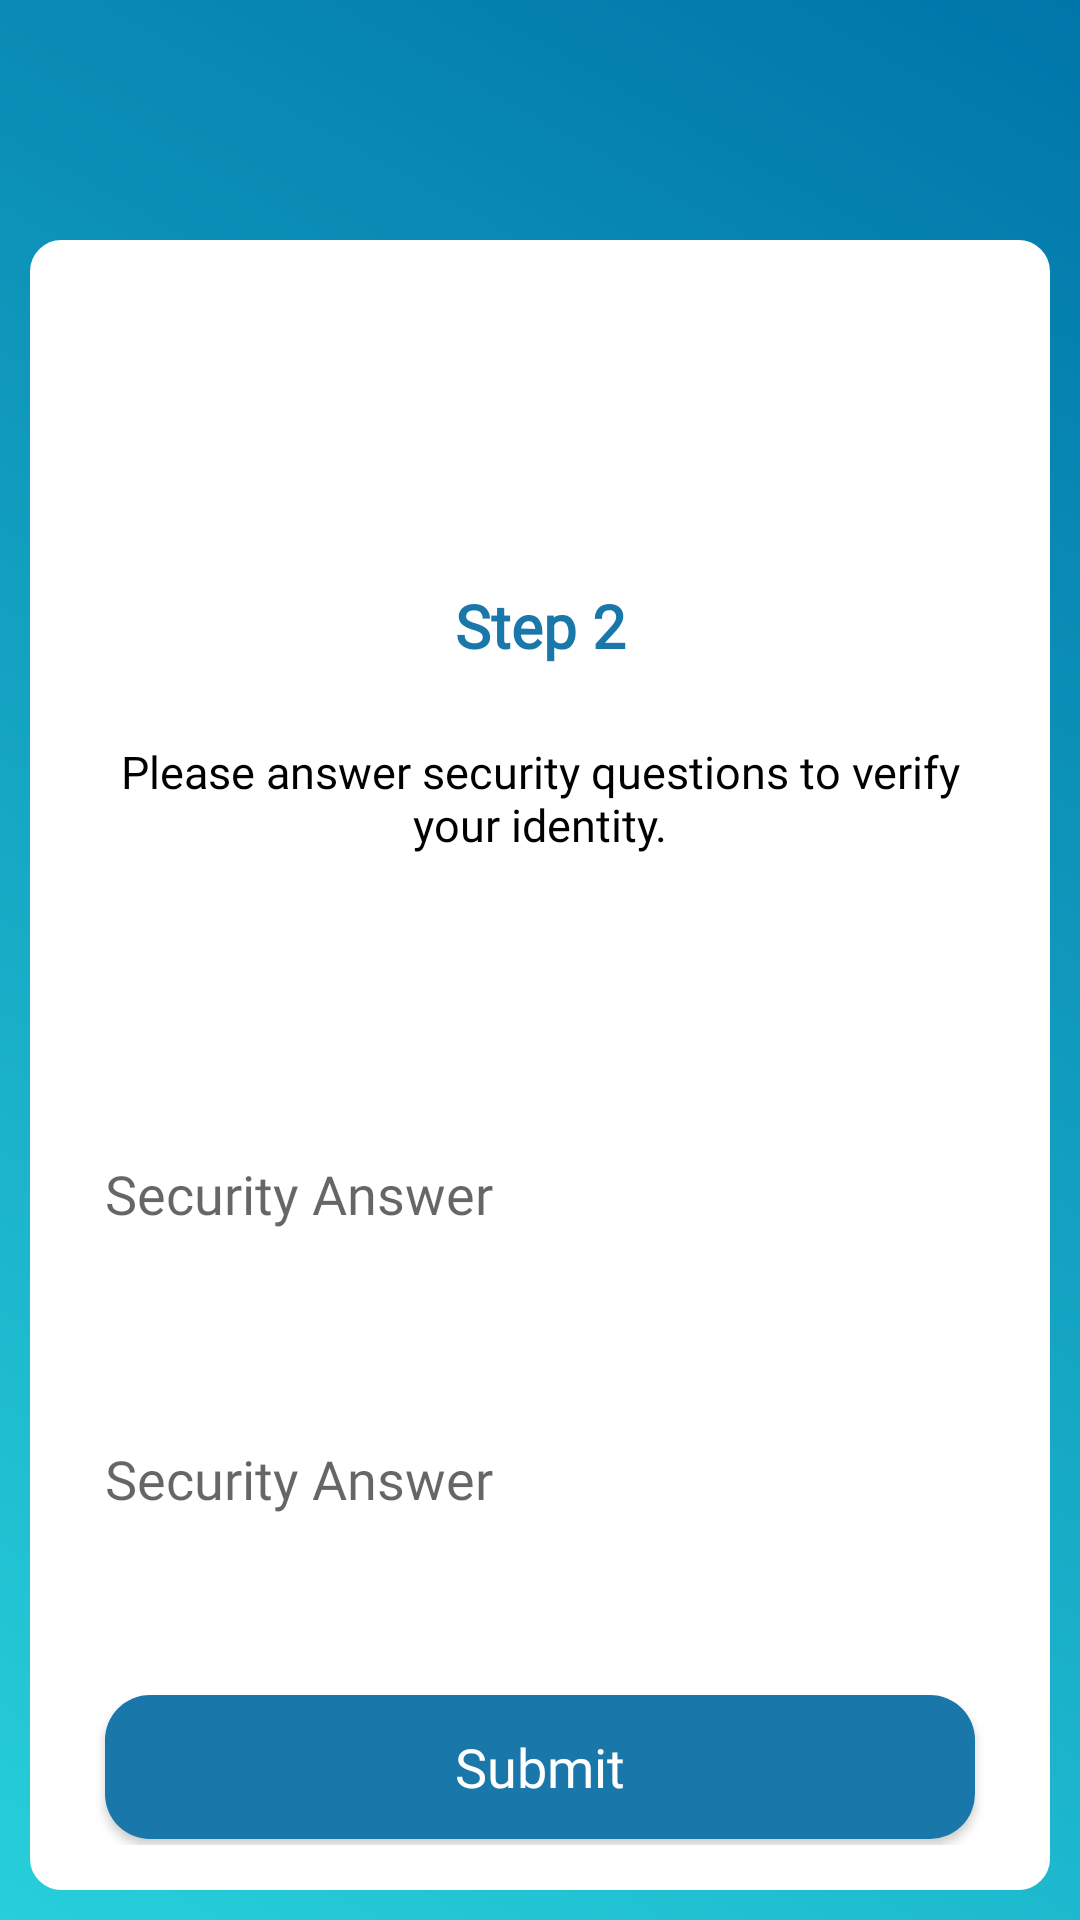

This screen was rendered from an Android layout file. Write that file and the resources it references.
<!-- AndroidManifest.xml: activity theme AppTheme.NoActionBar -->
<!-- res/layout/activity_forgot_password_second.xml -->
<?xml version="1.0" encoding="utf-8"?>
<LinearLayout xmlns:android="http://schemas.android.com/apk/res/android"
    xmlns:tools="http://schemas.android.com/tools"
    xmlns:app="http://schemas.android.com/apk/res-auto"
    android:layout_width="match_parent"
    android:layout_height="match_parent"
    android:orientation="vertical"
    android:background="@drawable/drawable_background_gradient"
    android:fitsSystemWindows="true"
    tools:context=".Activities.ForgotPasswordSecondActivity">
    
    <include layout="@layout/custom_action_bar" />
    
    <LinearLayout
        android:layout_width="match_parent"
        android:layout_height="match_parent"
        android:orientation="vertical"
        android:overScrollMode="never"
        android:background="@drawable/drawable_round_corner"
        android:padding="@dimen/dp_15"
        android:layout_marginTop="@dimen/dp_10"
        android:layout_margin="@dimen/dp_10"
        android:gravity="center_horizontal">
        
        <LinearLayout
            android:layout_width="match_parent"
            android:layout_height="wrap_content"
            android:orientation="horizontal"
            android:layout_marginTop="@dimen/dp_100"
            android:weightSum="3">
            
            <ImageView
                android:layout_width="0dp"
                android:layout_height="wrap_content"
                android:layout_weight="1"
                android:src="@drawable/common_drop_image" />
            
            <androidx.appcompat.widget.AppCompatTextView
                android:layout_width="0dp"
                android:layout_height="wrap_content"
                android:text="@string/step2"
                android:layout_weight="1"
                android:gravity="center"
                android:textSize="@dimen/sp_20"
                android:textStyle="bold"
                android:fontFamily="@font/roboto"
                android:textColor="@color/colorPrimary"
                app:fontFamily="@font/roboto" />
            
            <ImageView
                android:layout_width="0dp"
                android:layout_height="wrap_content"
                android:layout_weight="1"
                android:src="@drawable/common_drop_image" />
        </LinearLayout>
        
        <androidx.appcompat.widget.AppCompatTextView
            android:layout_width="match_parent"
            android:layout_height="wrap_content"
            android:text="@string/answer_security_ques"
            android:layout_marginTop="@dimen/dp_25"
            android:textColor="@color/colorBlack"
            android:textSize="@dimen/sp_15"
            android:gravity="center"
            android:layout_marginBottom="@dimen/dp_40"
            android:fontFamily="@font/roboto" />
        
        <androidx.appcompat.widget.AppCompatTextView
            android:id="@+id/txtFirstQuestion"
            android:layout_width="match_parent"
            android:layout_height="wrap_content"
            android:layout_marginTop="@dimen/dp_25"
            android:textColor="@color/colorPrimary"
            android:textSize="@dimen/sp_13"
            android:fontFamily="@font/roboto" />
        
        <androidx.appcompat.widget.AppCompatEditText
            android:id="@+id/editAnswer1RP"
            android:layout_width="match_parent"
            android:layout_height="wrap_content"
            android:hint="@string/security_answer"
            android:maxLength="20"
            android:maxLines="1"
            android:inputType="text"
            android:ellipsize="end"
            android:fontFamily="@font/roboto"
            android:layout_marginTop="@dimen/dp_8"
            android:background="@drawable/white_border_gradient"
            android:padding="@dimen/dp_10" />
        
        <androidx.appcompat.widget.AppCompatTextView
            android:id="@+id/txtSecondQuestion"
            android:layout_width="match_parent"
            android:layout_height="wrap_content"
            android:layout_marginTop="@dimen/dp_25"
            android:textColor="@color/colorPrimary"
            android:textSize="@dimen/sp_13"
            android:fontFamily="@font/roboto" />
        
        <androidx.appcompat.widget.AppCompatEditText
            android:id="@+id/editAnswer2RP"
            android:layout_width="match_parent"
            android:layout_height="wrap_content"
            android:hint="@string/security_answer"
            android:fontFamily="@font/roboto"
            android:maxLength="20"
            android:inputType="text"
            android:ellipsize="end"
            android:maxLines="1"
            android:layout_marginTop="@dimen/dp_8"
            android:background="@drawable/white_border_gradient"
            android:padding="@dimen/dp_10" />
        
        <androidx.appcompat.widget.AppCompatButton
            android:id="@+id/btnSubmitStep2"
            android:layout_width="match_parent"
            android:layout_height="wrap_content"
            android:background="@drawable/rounded_corner_blue"
            android:text="@string/submit"
            android:textSize="@dimen/sp_18"
            android:fontFamily="@font/roboto"
            android:textAllCaps="false"
            android:textColor="@color/colorWhite"
            android:layout_marginRight="@dimen/dp_10"
            android:layout_marginLeft="@dimen/dp_10"
            android:layout_marginTop="@dimen/dp_50" />
    </LinearLayout>

</LinearLayout>
<!-- res/layout/custom_action_bar.xml (included above) -->
<?xml version="1.0" encoding="utf-8"?>
<LinearLayout xmlns:android="http://schemas.android.com/apk/res/android"
        android:layout_width="match_parent"
        android:layout_height="70dp"
        android:background="@drawable/header_watermark"
        android:orientation="vertical">

    <RelativeLayout
            android:layout_width="match_parent"
            android:layout_height="60dp"
            android:layout_marginTop="20dp">

        <LinearLayout
                android:id="@+id/imgCABback"
                android:layout_width="wrap_content"
                android:layout_height="match_parent"
                android:gravity="center_vertical"
                android:orientation="horizontal">

            <ImageView
                    android:layout_width="@dimen/dp_40"
                    android:layout_height="@dimen/dp_40"
                    android:paddingLeft="@dimen/dp_10"
                    android:paddingRight="@dimen/dp_15"
                    android:src="@drawable/ic_back_new" />

            <TextView
                    android:layout_width="wrap_content"
                    android:layout_height="wrap_content"
                    android:fontFamily="@font/roboto"
                    android:text="Back"
                    android:textColor="@color/colorWhite"
                    android:textSize="@dimen/sp_15"
                    android:visibility="gone" />
        </LinearLayout>

        <androidx.appcompat.widget.AppCompatTextView
                android:id="@+id/txtCABtitle"
                android:layout_width="match_parent"
                android:layout_height="match_parent"
                android:text=""
                android:fontFamily="@font/roboto"
                android:gravity="center"
                android:textColor="@color/colorWhite"
                android:textSize="@dimen/sp_17"
                android:textStyle="bold" />

        <ImageView
                android:id="@+id/imgCABadd"
                android:layout_width="@dimen/dp_30"
                android:layout_height="@dimen/dp_30"
                android:layout_alignParentRight="true"
                android:layout_centerVertical="true"
                android:layout_marginRight="@dimen/dp_5"
                android:padding="@dimen/dp_10"
                android:visibility="gone" />

        <androidx.appcompat.widget.AppCompatTextView
                android:id="@+id/txtCArightTop"
                android:layout_width="wrap_content"
                android:layout_height="match_parent"
                android:layout_alignParentRight="true"
                android:layout_centerVertical="true"
                android:fontFamily="@font/roboto"
                android:gravity="center"
                android:paddingRight="@dimen/dp_10"
                android:text="View Bill"
                android:textColor="@color/colorWhite"
                android:textSize="@dimen/sp_10"
                android:visibility="gone" />

    </RelativeLayout>
</LinearLayout>
<!-- resources referenced by this layout -->
<resources>
  <color name="colorBlack">#000</color>
  <color name="colorPrimary">#1A77AA</color>
  <color name="colorWhite">#ffffff</color>
  <dimen name="dp_10">10dp</dimen>
  <dimen name="dp_100">100dp</dimen>
  <dimen name="dp_15">15dp</dimen>
  <dimen name="dp_25">25dp</dimen>
  <dimen name="dp_30">30dp</dimen>
  <dimen name="dp_40">40dp</dimen>
  <dimen name="dp_5">5dp</dimen>
  <dimen name="dp_50">50dp</dimen>
  <dimen name="dp_8">8dp</dimen>
  <dimen name="sp_10">10sp</dimen>
  <dimen name="sp_13">13sp</dimen>
  <dimen name="sp_15">15sp</dimen>
  <dimen name="sp_17">17sp</dimen>
  <dimen name="sp_18">18sp</dimen>
  <dimen name="sp_20">20sp</dimen>
  <!-- drawable drawable_background_gradient (drawable) -->
  <?xml version="1.0" encoding="utf-8"?>
  <shape xmlns:android="http://schemas.android.com/apk/res/android"
      android:shape="rectangle">
  
      <gradient
          android:angle="45"
          android:endColor="@color/commonBackgroundGradient1"
          android:startColor="@color/commonBackgroundGradient2"
          android:type="linear"
          android:useLevel="false" />
  
  </shape>
  <!-- drawable drawable_round_corner (drawable) -->
  <?xml version="1.0" encoding="utf-8"?>
  <shape xmlns:android="http://schemas.android.com/apk/res/android">
      <stroke
          android:width="1dp"
          android:color="@color/colorWhite" />
      
      <solid android:color="#ffffff" />
      
      <padding
          android:left="1dp"
          android:right="1dp"
          android:bottom="1dp"
          android:top="1dp" />
      
      <corners android:radius="10dp" />
  </shape>
  <!-- drawable rounded_corner_blue (drawable) -->
  <?xml version="1.0" encoding="utf-8"?>
  <shape xmlns:android="http://schemas.android.com/apk/res/android"
      android:shape="rectangle">
      <corners android:radius="@dimen/dp_15" />
      <solid android:color="@color/colorPrimary" />
  </shape>
  <string name="answer_security_ques">Please answer security questions to verify your identity.</string>
  <string name="security_answer">Security Answer</string>
  <string name="step2">Step 2</string>
  <string name="submit">Submit</string>
  <style name="AppTheme.NoActionBar">
          <item name="windowActionBar">false</item>
          <item name="windowNoTitle">true</item>
      </style>
  <color name="commonBackgroundGradient1">#0075A9</color>
  <color name="commonBackgroundGradient2">#27CFDA</color>
</resources>
